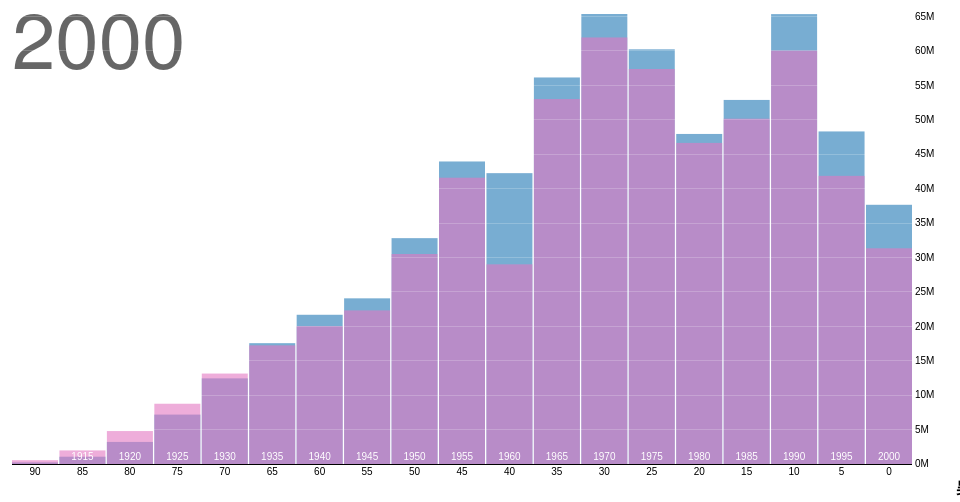
D3 v3 page, settled after 360 driven frames (6 s of simulated time); the page loaded 1 data file(s).



    var margin = {top: 20, right: 40, bottom: 30, left: 20},
        width = 960 - margin.left - margin.right,
        height = 500 - margin.top - margin.bottom,
        barWidth = Math.floor(width / 19) - 1;

    var x = d3.scale.linear()
        .range([barWidth / 2, width - barWidth / 2]);

    var y = d3.scale.linear()
        .range([height, 0]);

    var yAxis = d3.svg.axis()
        .scale(y)
        .orient("right")
        .tickSize(-width)
        .tickFormat(function(d) { return Math.round(d / 1e6) + "M"; });

    // An SVG element with a bottom-right origin.
    var svg = d3.select("body").append("svg")
        .attr("width", width + margin.left + margin.right)
        .attr("height", height + margin.top + margin.bottom)
        .append("g")
        .attr("transform", "translate(" + margin.left + "," + margin.top + ")");

    // A sliding container to hold the bars by birthyear.
    var birthyears = svg.append("g")
        .attr("class", "birthyears");

    // A label for the current year.
    var title = svg.append("text")
        .attr("class", "title")
        .attr("dy", ".71em")
        .text(2000);

    d3.csv("population.csv", function(error, data) {

        // Convert strings to numbers.
        data.forEach(function(d) {
            d.people = +d.people;
            d.year = +d.year;
            d.age = +d.age;
        });

        // Compute the extent of the data set in age and years.
        var age1 = d3.max(data, function(d) { return d.age; }),
            year0 = d3.min(data, function(d) { return d.year; }),
            year1 = d3.max(data, function(d) { return d.year; }), year = year1;

        // Update the scale domains.
        x.domain([year1 - age1, year1]);
        y.domain([0, d3.max(data, function(d) { return d.people; })]);

        // Produce a map from year and birthyear to [male, female].
        data = d3.nest()
            .key(function(d) { return d.year; })
            .key(function(d) { return d.year - d.age; })
            .rollup(function(v) { return v.map(function(d) { return d.people; }); })
            .map(data);

        // Add an axis to show the population values.
        svg.append("g")
            .attr("class", "y axis")
            .attr("transform", "translate(" + width + ",0)")
            .call(yAxis)
            .selectAll("g")
            .filter(function(value) { return !value; })
            .classed("zero", true);

        // Add labeled rects for each birthyear (so that no enter or exit is required).
        var birthyear = birthyears.selectAll(".birthyear")
            .data(d3.range(year0 - age1, year1 + 1, 5))
            .enter().append("g")
            .attr("class", "birthyear")
            .attr("transform", function(birthyear) { return "translate(" + x(birthyear) + ",0)"; });

        birthyear.selectAll("rect")
            .data(function(birthyear) { return data[year][birthyear] || [0, 0]; })
            .enter().append("rect")
            .attr("x", -barWidth / 2)
            .attr("width", barWidth)
            .attr("y", y)
            .attr("height", function(value) { return height - y(value); });

        // Add labels to show birthyear.
        birthyear.append("text")
            .attr("y", height - 4)
            .text(function(birthyear) { return birthyear; });

        // Add labels to show age (separate; not animated).
        svg.selectAll(".age")
            .data(d3.range(0, age1 + 1, 5))
            .enter().append("text")
            .attr("class", "age")
            .attr("x", function(age) { return x(year - age); })
            .attr("y", height + 4)
            .attr("dy", ".71em")
            .text(function(age) { return age; });

        // Allow the arrow keys to change the displayed year.
        window.focus();
        d3.select(window).on("keydown", function() {
            switch (d3.event.keyCode) {
                case 37: year = Math.max(year0, year - 10); break;
                case 39: year = Math.min(year1, year + 10); break;
            }
            update();
        });

        function update() {
            if (!(year in data)) return;
            title.text(year);

            birthyears.transition()
                .duration(750)
                .attr("transform", "translate(" + (x(year1) - x(year)) + ",0)");

            birthyear.selectAll("rect")
                .data(function(birthyear) { return data[year][birthyear] || [0, 0]; })
                .transition()
                .duration(750)
                .attr("y", y)
                .attr("height", function(value) { return height - y(value); });
        }
    });



### data: population.csv
year, age, sex, people
2000, 0, 1, 37648694
2000, 0, 2, 31329680
2000, 5, 1, 48303208
2000, 5, 2, 41849379
2000, 10, 1, 65344739
2000, 10, 2, 60051894
2000, 15, 1, 52878170
2000, 15, 2, 50152995
2000, 20, 1, 47937766
2000, 20, 2, 46635408
2000, 25, 1, 60230758
2000, 25, 2, 57371507
2000, 30, 1, 65360456
2000, 30, 2, 61953842
2000, 35, 1, 56141391
2000, 35, 2, 53005904
2000, 40, 1, 42243187
2000, 40, 2, 28999758
2000, 45, 1, 43939603
2000, 45, 2, 41581442
2000, 50, 1, 32804125
2000, 50, 2, 30500075
2000, 55, 1, 24061506
2000, 55, 2, 22308669
2000, 60, 1, 21674478
2000, 60, 2, 20029370
2000, 65, 1, 17549348
2000, 65, 2, 17231112
2000, 70, 1, 12436154
2000, 70, 2, 13137995
2000, 75, 1, 7175811
2000, 75, 2, 8752519
2000, 80, 1, 3203868
2000, 80, 2, 4785290
2000, 85, 1, 1056941
2000, 85, 2, 1973757
2000, 90, 1, 229758
2000, 90, 2, 553836